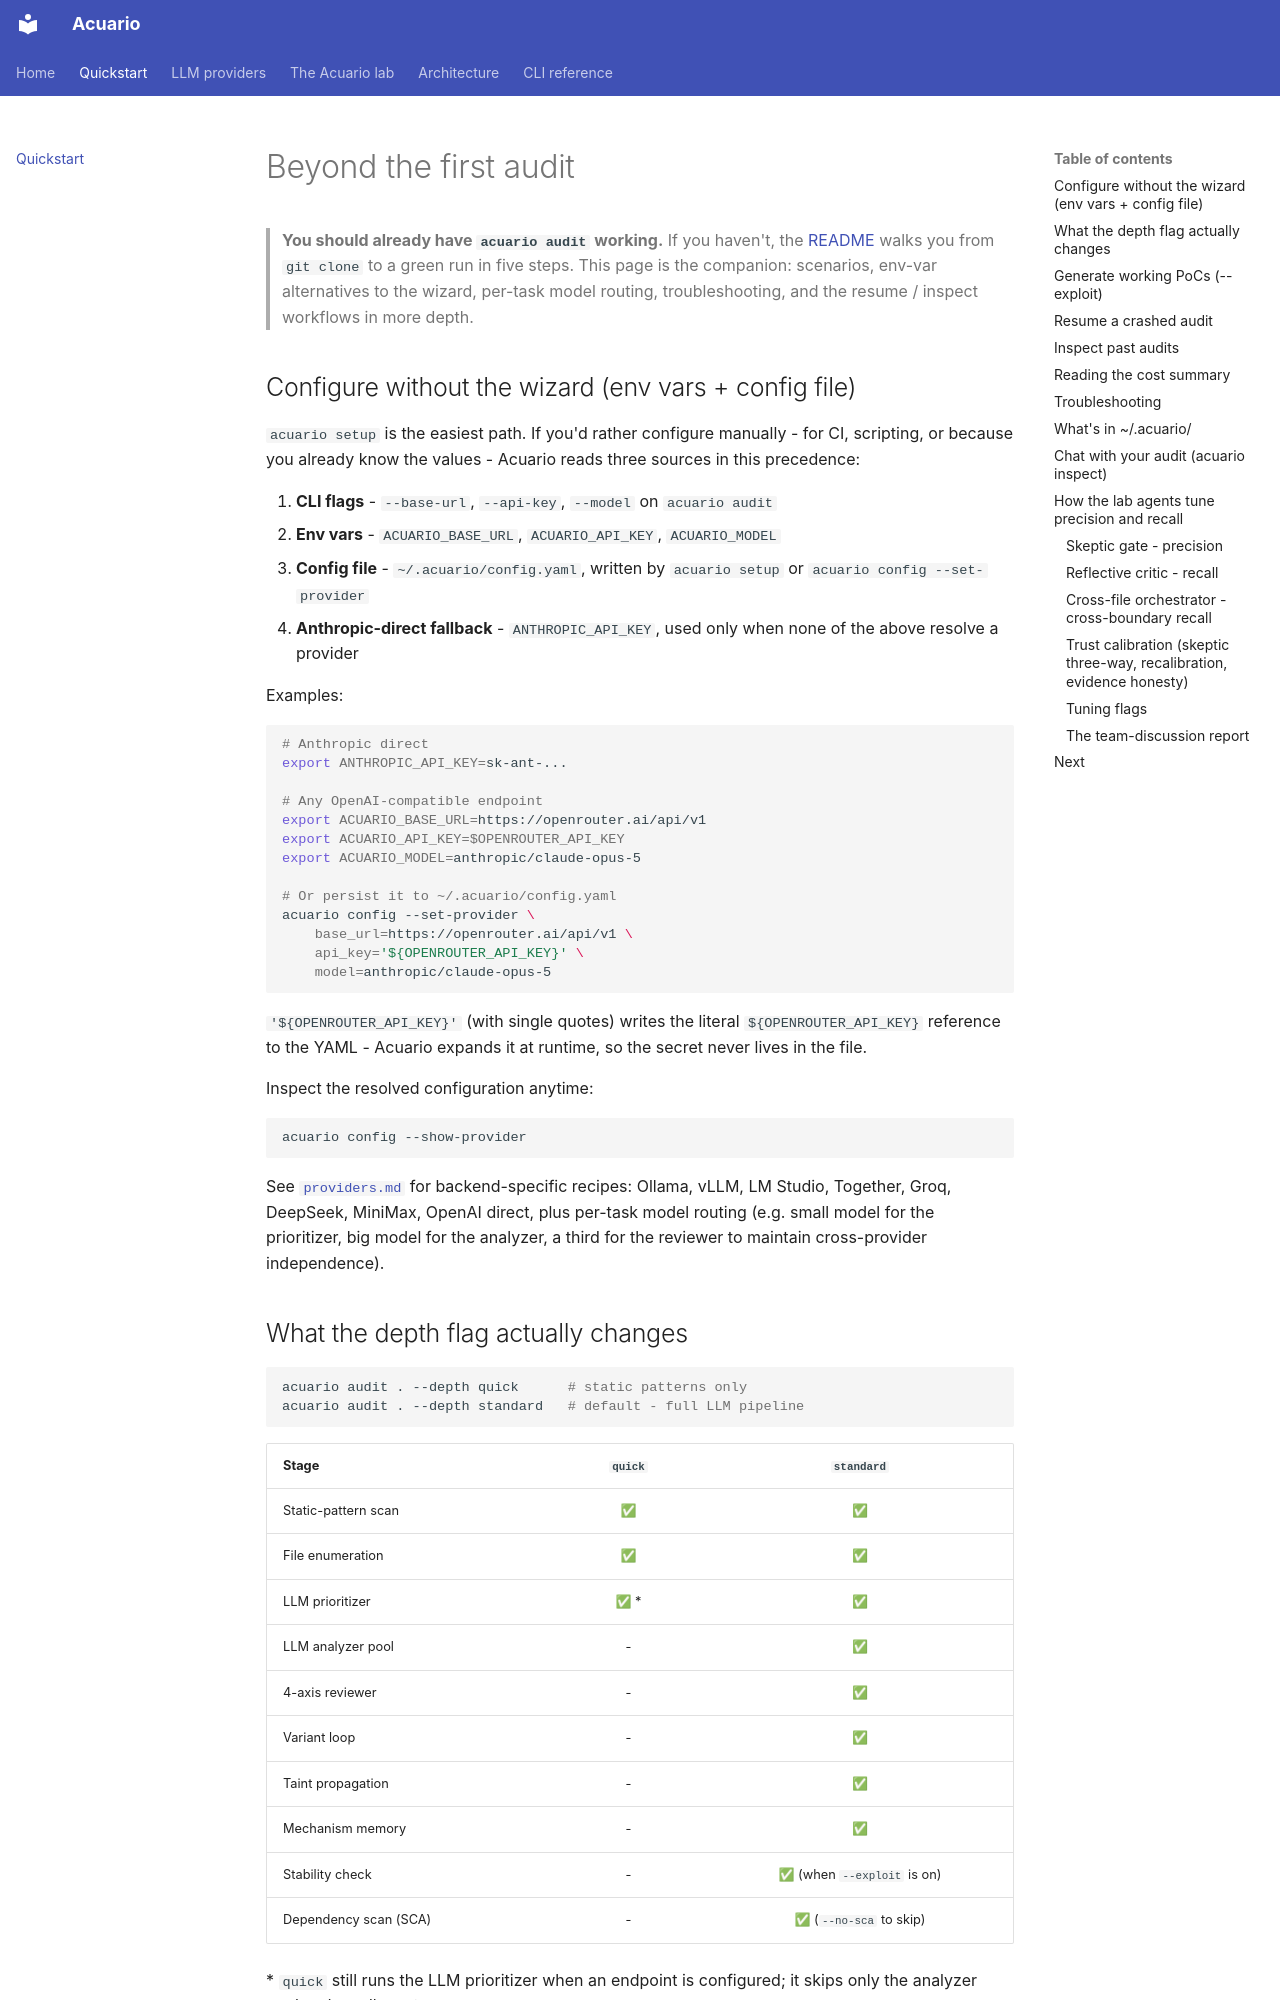

repository: dsci-in/acuario · page: quickstart/index.html · generator: mkdocs

# Beyond the first audit

> **You should already have `acuario audit` working.** If you haven't,
> the [README](https://github.com/dsci-in/acuario#readme) walks you from `git clone` to a green run
> in five steps. This page is the companion: scenarios, env-var
> alternatives to the wizard, per-task model routing, troubleshooting,
> and the resume / inspect workflows in more depth.

## Configure without the wizard (env vars + config file)

`acuario setup` is the easiest path. If you'd rather configure
manually - for CI, scripting, or because you already know the values
- Acuario reads three sources in this precedence:

1. **CLI flags** - `--base-url`, `--api-key`, `--model` on `acuario audit`
2. **Env vars** - `ACUARIO_BASE_URL`, `ACUARIO_API_KEY`, `ACUARIO_MODEL`
3. **Config file** - `~/.acuario/config.yaml`, written by `acuario setup`
   or `acuario config --set-provider`
4. **Anthropic-direct fallback** - `ANTHROPIC_API_KEY`, used only when
   none of the above resolve a provider

Examples:

```bash
# Anthropic direct
export ANTHROPIC_API_KEY=sk-ant-...

# Any OpenAI-compatible endpoint
export ACUARIO_BASE_URL=https://openrouter.ai/api/v1
export ACUARIO_API_KEY=$OPENROUTER_API_KEY
export ACUARIO_MODEL=anthropic/claude-opus-5

# Or persist it to ~/.acuario/config.yaml
acuario config --set-provider \
    base_url=https://openrouter.ai/api/v1 \
    api_key='${OPENROUTER_API_KEY}' \
    model=anthropic/claude-opus-5
```

`'${OPENROUTER_API_KEY}'` (with single quotes) writes the literal
`${OPENROUTER_API_KEY}` reference to the YAML - Acuario expands it
at runtime, so the secret never lives in the file.

Inspect the resolved configuration anytime:

```bash
acuario config --show-provider
```

See [`providers.md`](providers.md) for backend-specific recipes:
Ollama, vLLM, LM Studio, Together, Groq, DeepSeek, MiniMax, OpenAI
direct, plus per-task model routing (e.g. small model for the
prioritizer, big model for the analyzer, a third for the reviewer
to maintain cross-provider independence).

## What the depth flag actually changes

```bash
acuario audit . --depth quick      # static patterns only
acuario audit . --depth standard   # default - full LLM pipeline
```

| Stage                | `quick` | `standard` |
|----------------------|:-------:|:----------:|
| Static-pattern scan  | ✅      | ✅         |
| File enumeration     | ✅      | ✅         |
| LLM prioritizer      | ✅ *     | ✅         |
| LLM analyzer pool    | -       | ✅         |
| 4-axis reviewer      | -       | ✅         |
| Variant loop         | -       | ✅         |
| Taint propagation    | -       | ✅         |
| Mechanism memory     | -       | ✅         |
| Stability check      | -       | ✅ (when `--exploit` is on) |
| Dependency scan (SCA)| -       | ✅ (`--no-sca` to skip)     |

\* `quick` still runs the LLM prioritizer when an endpoint is
configured; it skips only the analyzer pool and sandbox stages.

`quick` is for CI gates and smoke checks - runs in seconds, no
Docker. `standard` is the default for real audits.
